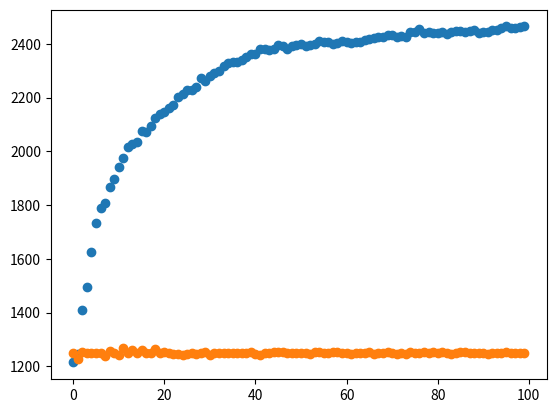

Python code for this plot:
#!/usr/bin/env python
# coding: utf-8

# # Tutorial on Modeling of Learning Under Uncertainty
# 
# In this tutorial, you will be introduced to three modeling papers on reinforcement learning. These papers study the phenomenon of organizationa learning under uncertainty trough the use of agent based models who learn from n-Arm bandits.
# 
# The models we will study are:
# 1. March and Denrell (2001)
# This paper introduced the so called Hotstove effect. The idea being that if agents choose between two options with the same mean, one with variance in its feedback and one without, the agents will learn to choose the variant without variance.
# 
# 2. Posen and Levinthal (2012)
# This paper expands the model from Denrell and March (2001) and studies how agents learn in an environment with ten options, all of them with variance. It studies the effects of different shocks and environmental changes as agents chase a moving target.
# 
# 3. Puranam and Swamy (2016)
# This paper expands the model from Denrell and March (2001) through the process of coupled learning. Two agents, not one as before, learn of the perfoemance of two options. The catch is that the performance is based upon their coupled action and the agetns do not know what the other agent is doing. Through time the agents learn to cooperate. Interestingly, if agents start with the same choice, they reach the optimal choice faster than if they started with mixed choices. This holds even if they start choosing the wrong option.

# # Basic Building Blocks
# 
# In this first sections, I will present the basic building blocks. Namely, the àgent's learning and decision processes and how we generate options in the environment.
# 
# ## Agents
# The agents follow a few simple actions. 
# 
# ### 1. Choose
# The agents choose one option based upon their attraction to this option. In this model, we use softmax as the rule for transforming the different attractions for each option into probabilities of choosing one option. Other rules as greedy and e-greedy are possible. The agent's level of exploration is determined by the parameter tau. A small tau leads to high exploitation, a high tau to infinite exploration. Due to limitations in the floating point operation we cannot use taus lower that 0.002.
# 
# ### 2. Update
# Updating is done via the Bush-Mossteller equation. The parameter phi determins how much the agent updates its beliefs based upon new information. A value of zero leads to agents to not update their beliefs. A value of one to full update of beliefs. A mixture leads to what is known as an Exponentially Recency Weighted Average (Sutton and Barto, 1998). In Denrell and March (2001) and Puranam and Swamy (2016), we use a constant phi value. Posen and Levinthal use a varying phi for every trial. The phi varies according to 1/(ki+1) where ki is the number of times an option has been tried. 
# 
# ### 3. Learn
# Learn is a subroutine. It receives two parameters, the number of periods and the bandits to learn from. 
# It initalizes two lists and starts a for loop that run for the specified number of periods.
# The period starts by asking the agent to choose an option. The payoff of the option is calculated by measuring the option's value. This is explained in the next section. The period ends with the updating of the agent's attractions and the storage of the choice and payoff. After this a new period starts, the choices are stored and returned to the user.
# 
# ### 4. Reset
# This function resets the attractions of the agent. It takes one value, the number of bandits in the environment.

# In[1]:


import numpy as np
import matplotlib.pyplot as plt

def softmax(tau, attraction): #softmax action selection with attraction vector as parameters
    denom = np.sum(np.exp((attraction[:])/tau))
    probabilities = np.exp(attraction/tau)/denom
    choice = np.random.choice(range(len(probabilities)), p = probabilities)
    return(choice)

class agent:
    def __init__(self, tau, phi, style_update, style_choose, e = 0.0):
        self.tau = tau
        self.phi = phi
        self.style_update = style_update
        self.style_choose = style_choose
        self.e = e
    def update(self, choice, payoff):
        if self.style_update == "constant": self.attraction[choice] += self.phi*(payoff-self.attraction[choice])
        elif self.style_update == "over k":
            self.times[choice] += 1 #starts in 1
            self.attraction[choice] += (payoff-self.attraction[choice])/(self.times[choice]+1) # divides by 2
    def choose(self):
        if self.style_choose == "softmax": choice = softmax(self.tau, self.attraction)
        elif self.style_choose == "greedy": choice = np.argmax(self.attraction)
        elif self.style_choose == "e-greedy": 
            best_choice = np.argmax(self.attraction)
            other_choice = np.random.choice(range(len(self.attraction)))
            choice = np.random.choice([best_choice,other_choice], p = [1-e,e])
        return(choice)
    def learn(self, num_periods, bandits):
        choices = []
        payoffs = []
        knowledge = []
        for i in range(num_periods):
            choice = self.choose()
            payoff = bandits.measure(choice)
            nugget = 1-sum((self.attraction-bandits.means)**2)
            self.update(choice, payoff)
            choices.append(choice)
            payoffs.append(payoff)
            knowledge.append(nugget)
        return([choices, payoffs, knowledge])
    def reset(self, num_bandits):
        self.attraction = np.ones(num_bandits)/2.0
        if self.style_update == "over k": self.times = np.zeros(num_bandits)


# ## Environment
# The environment is composed of an n-arm bandit. Each arm of the bandit is definied by an object of class bandit. Put together these objects create one object of class bandits. 
# 
# ### Bandit
# The bandit is a simple structure. It has a mean and a standard deviation. The style determines whether the bandit outputs an uniformly distributed value, a normally distributed value, or one without noise.
# 
# #### Measure
# The bandits perform one function, when called upon, they give one output, centered around a mean value and with an added noise. The style of bandit determines where the noise is drawn upon.
# 
# ### Bandits_D_M
# This class creates the environment for the Denrell and March (2001) paper. In specific, two bandits. One with stable output and one with variable output. Both bandits have the same mean.
# 
# #### Measure
# This is a wrapper function. The objective is that the agents ask the bandits class and not the specific bandit for the measurement. Then the bandits class is in charge of asking its bandit for the performance value. 

# In[2]:


class bandit:
    def __init__(self, mu, stdev, style):
        self.style = style
        self.mean = mu
        self.stdev = stdev
        if style == "Beta": self.mean = np.random.beta(a=mu, b=stdev)
    def measure(self):
        if self.style == "Uniform":  value = self.mean+self.stdev*(np.random.random()-0.5)
        elif self.style == "Normal": value = np.random.normal(loc=self.mean, scale=self.stdev)
        elif self.style == "Beta": value = 2*np.random.binomial(n=1, p=self.mean)-1
        elif self.style == "Stable": value = self.mean
        return(value)
        
class bandits_D_M:
    def __init__(self, noise):
        self.arms = []
        self.means = [0.5, 0.5]
        self.arms.append(bandit(mu = 0.5, stdev = noise, style = "Uniform")) #0.622 equiprobability at 100 periods # 0.6392 0.5 expected value at 1000 periods
        self.arms.append(bandit(mu = 0.5, stdev = 0.0, style = "Stable")) # noise = 0.0 is a redundancy
    def measure(self, choice):
        return(self.arms[choice].measure())


# ### Denrell and March (2001)
# 
# With these two building blocks, we can run a simulation to replicate the main finding of Denrell and March (2001).
# 
# Reference: Denrell, J., & March, J. G. (2001). Adaptation as information restriction: The hot stove effect. Organization Science, 12(5), 523-538.
# 
# #### 1. Initialize values
# We start by initailizing the attributes of the simulation. The agents are given a set of tau and phi. The agents will learn for 50 periods and the results replicated 2500 times. We specify the noise to be 1, that means the bandits will draw from values between 0 and 1. Changes in the tau, phi, noise, and bandit style should change the learning. Changes in the number of repetitions lead to more noisy results.

# In[3]:


## Bandits
noise = 1.0
## Agents
num_bandits = 2
tau = 0.01/num_bandits
phi = 0.1
style_update = "constant"
style_choose = "softmax"
e = 0.0
## Simulation
num_periods = 100
num_reps = 2500


# #### 2. Initialize agent and Bandits
# We create one agent, Alice and initialize the environment for the paper. The bandits are created by specifying first two agents one drawn from an uniform distribution and the second one from a stable value.

# In[4]:


## Initialize agents
Alice = agent(tau = tau, phi = phi, style_update = style_update, style_choose = style_choose, e = e)
Alice.reset(num_bandits = num_bandits)
## Initialize bandits
options = bandits_D_M(noise = noise)


# #### 3. Run simulation
# Having the agent and environment we can run a simulation. We initialize two arrays, one for payoff and one for choices. Additionally, we create an empty list to store the last choices of the agents and one value to save the attraction to the option with variable output after every replication of the simulation is finished.
# 
# This takes some time.

# In[5]:


all_payoffs = np.zeros(num_periods)
#all_knowledge = np.zeros(num_periods)
#all_RE = np.zeros(num_periods)
all_choices = np.zeros(num_periods)
all_attractions = 0.0
last_choices = []
for j in range(num_reps):
    Alice.reset(num_bandits = num_bandits)      
    choice, payoff, knowledge = Alice.learn(num_periods, options)
    all_payoffs += payoff
#    all_knowledge += knowledge          
    # Calculate exploration
#    all_RE[0] += 1
#    for i in range(len(choice)-1):
#        if choice[i+1]!=choice[i]: all_RE[i+1] +=1
    # Specific for this paper
    all_choices += choice
    all_attractions += Alice.attraction[0]
    last_choices.append(choice[-1])


# #### 4. Display results
# 
# ##### Choice as function of time
# We present two plots. The first one presents the option chosen on every period. As on every period the agent can choose 0 or 1, what we plot in the y-axis is the number of times the stable option is chosen. As expected, the first period starts at 50% of the time and it increases towards a 100% as time goes by.
# 

# In[6]:


plt.scatter(range(num_periods), all_choices)


# ##### Performance as function of time
# The second graph presents the average payoff. This looks like a funnel, narrowing from left to right. As the stable option is chosen more and more, the variance in the performanc decreases. 

# In[7]:


plt.scatter(range(num_periods), all_payoffs)


# #### Summary variables
# ##### Percentage of time stability is chosen
# Both options have the same performance. Nonetheless, the stable option is chosen 98% of the time after 50 periods. 

# In[8]:


100*float(sum(last_choices))/num_reps


# ##### Expected attraction
# At the end ofthe each replication, we stored the attraction each agent had for the variable option. Below we cane see that agents perceived the average performance of this option to be 0.464, much lower than the 0.5 it really has.  

# In[9]:


all_attractions/num_reps


# #### 5. Exercise
# Find the how high the mean of the variable option needs to be in order to be chosen 50% of the time at the end of the simulation. How does it related to the amount of noise in the option? How does it change if normal and not uniform noise is used? Or if we use the 1/(k+1) updating instead of constant updating?
